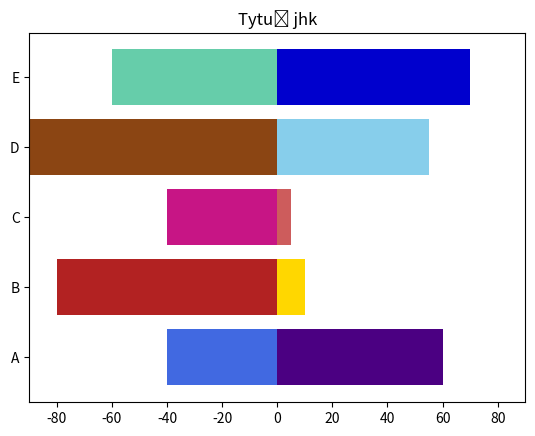

The matplotlib source for this figure:
import numpy as np
import pandas as pd
import matplotlib.pyplot as plt
from matplotlib import cm
from matplotlib.ticker import LinearLocator, FormatStrFormatter
from mpl_toolkits.mplot3d.axes3d import get_test_data
import seaborn as sns

x = np.arange(5)
nazwa = ['A', 'B', 'C', 'D', 'E']
wartosci1 = [-40, -80, -40, -90, -60]
colors1 = ['royalblue', 'firebrick', 'mediumvioletred', 'saddlebrown', 'mediumaquamarine']
plt.barh(x, wartosci1, color=colors1)
plt.title('Tytuł jhk')
wartosci2 = [60, 10, 5, 55, 70]
colors2 = ['indigo', 'gold', 'indianred', 'skyblue', 'mediumblue']
plt.barh(x, wartosci2, color=colors2)
plt.yticks(x, nazwa)
plt.xticks([-80, -60, -40, -20, 0, 20, 40, 60, 80])
plt.xlim(-90, 90)

plt.savefig('obraz4.png')
plt.show()
